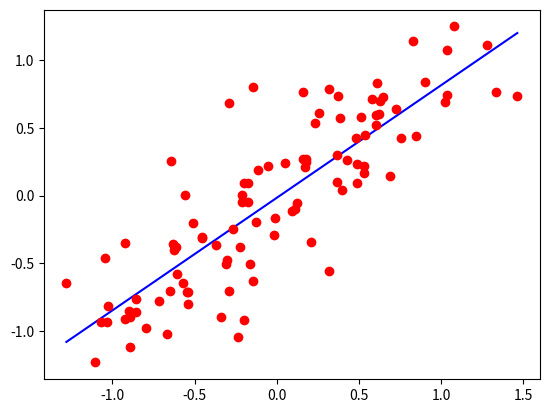

Source code (Python):
import matplotlib.pyplot as plt
import numpy as np

# Fonction de coût
def error(m, b, X, Y):
    return sum(((m * x + b) - Y[idx])**2 for idx, x in enumerate(X)) / float(len(X))

# Gradient du paramètre m
def m_grad(m, b, X, Y):
    return sum(-2 * x * (Y[idx] - (m * x + b)) for idx, x in enumerate(X)) / float(len(X))

# Gradient du paramètre b
def b_grad(m, b, X, Y):
    return sum(-2 * (Y[idx] - (m * x + b)) for idx, x in enumerate(X)) / float(len(X))

def gradient_descent_LR(X, Y, epochs, lr):
    assert(len(X) == len(Y))
    m = 0
    b = 0
    for e in range(epochs):
        m = m - lr * m_grad(m, b, X, Y)
        b = b - lr * b_grad(m, b, X, Y)
    return m, b

if __name__ == '__main__':
    # Génération du jeu de données
    X = np.linspace(-1, 1, 100) + np.random.normal(0, 0.25, 100)
    Y = np.linspace(-1, 1, 100) + np.random.normal(0, 0.25, 100)

    # Exécution de l'algorithme
    m, b = gradient_descent_LR(X, Y, epochs=10000, lr=0.001)

    # Visualisation de la droite avec les valeurs de m et b trouvées par descente de gradient
    line_x = [min(X), max(X)]
    line_y = [(m * i) + b for i in line_x]
    plt.plot(line_x, line_y, 'b')
    plt.plot(X, Y, 'ro')
    plt.show()